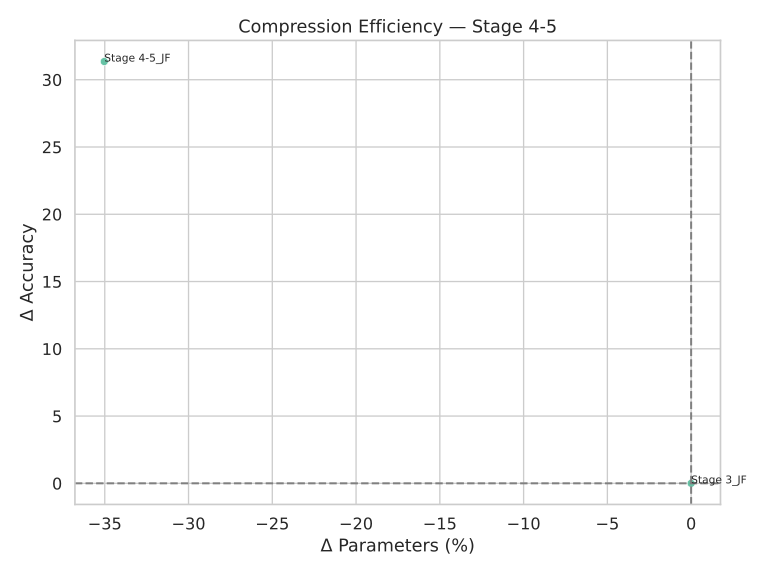

The file beside this chart, header and first rows:
name, ΔAcc, ΔParams(%)
Stage 3_JF, 0.0, 0.0
Stage 4-5_JF, 31.35, -35.03
